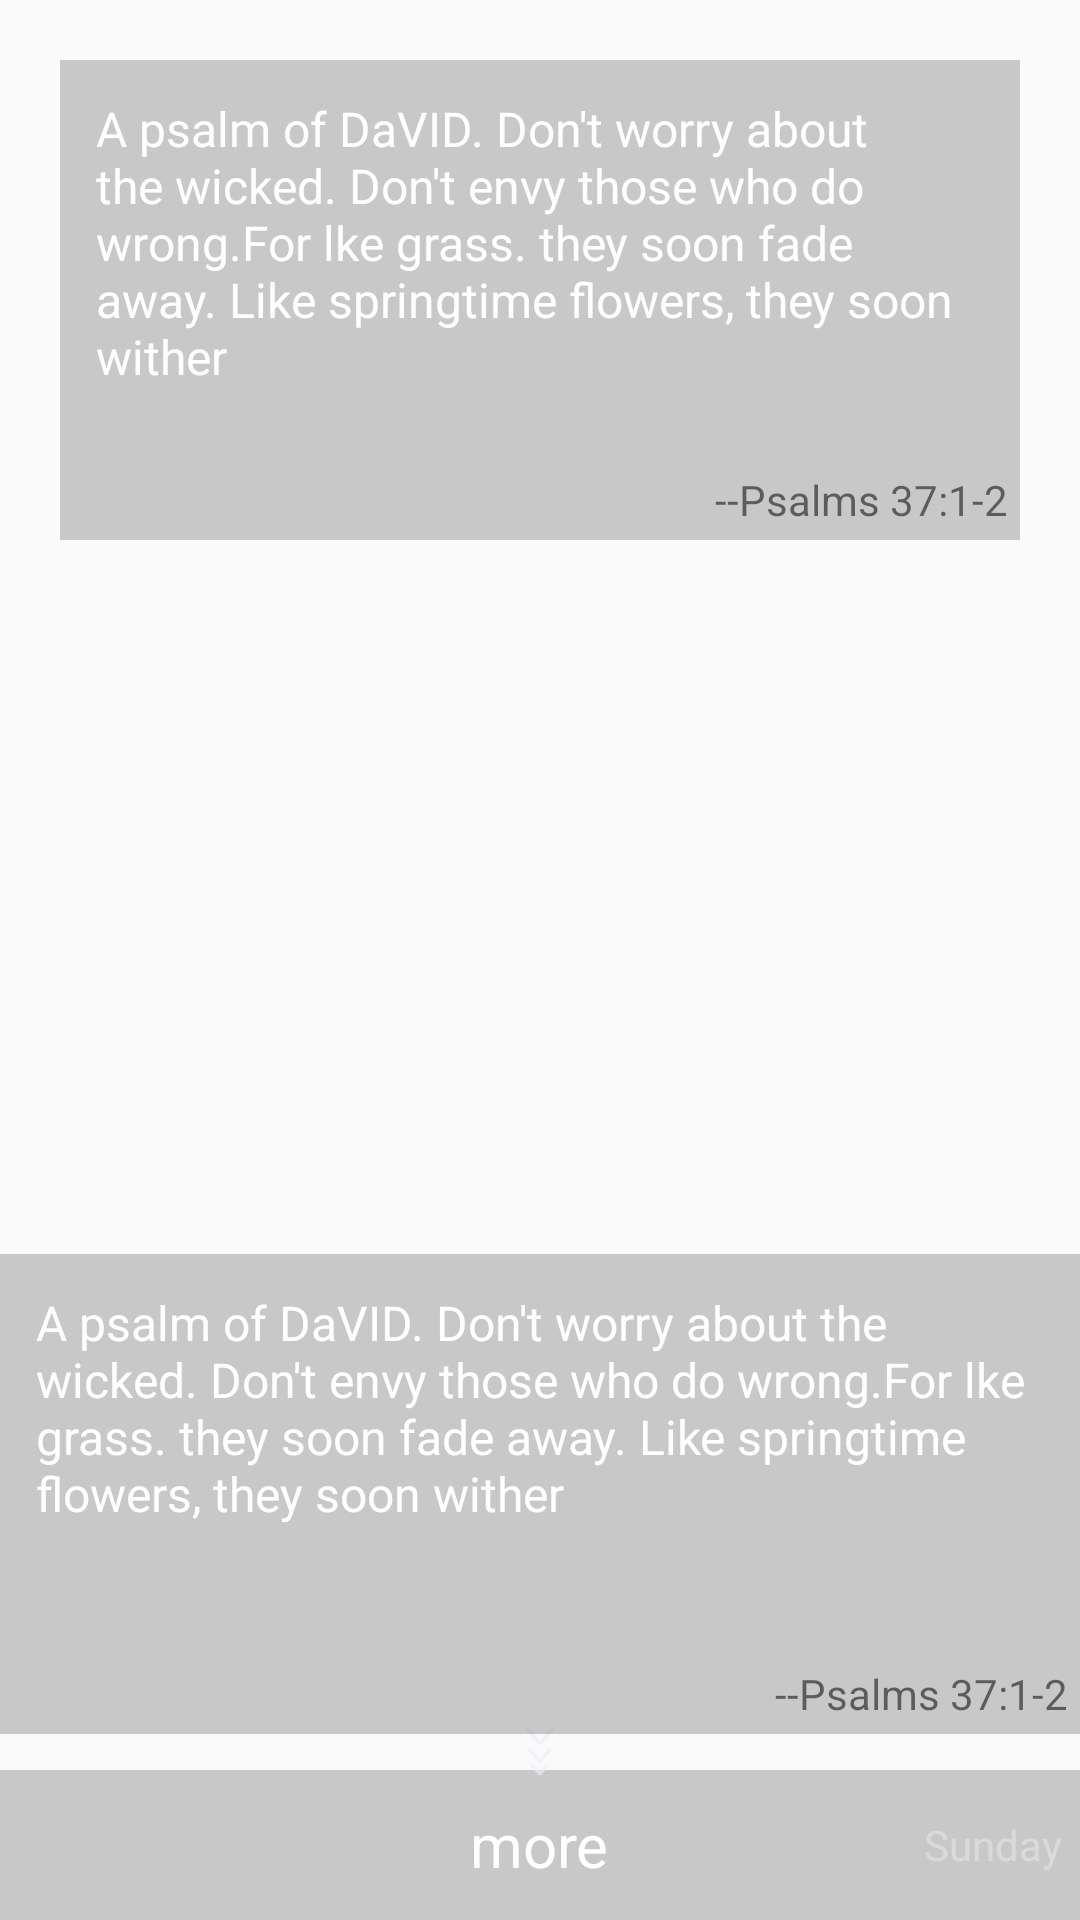

The Android layout XML behind this screen, and the referenced resources:
<!-- AndroidManifest.xml: application theme AppTheme -->
<!-- res/layout/viewpager_verse.xml -->
<?xml version="1.0" encoding="utf-8"?>
<RelativeLayout xmlns:android="http://schemas.android.com/apk/res/android"
    android:layout_width="match_parent"
    android:layout_height="match_parent"
    android:orientation="vertical">

    <RelativeLayout
        android:id="@+id/rl_verse"
        android:layout_width="360dp"
        android:layout_height="160dp"
        android:layout_centerHorizontal="true"
        android:layout_margin="20dp"
        android:background="#33000000">

        <TextView
            android:textColor="#ffffff"
            android:layout_width="match_parent"
            android:layout_height="200dp"
            android:layout_margin="8dp"
            android:padding="4dp"
            android:text="A psalm of DaVID. Don't worry about the wicked. Don't envy those who do wrong.For lke grass. they soon fade away. Like springtime flowers, they soon wither"
            android:textSize="16dp" />

        <TextView
            android:layout_width="wrap_content"
            android:layout_height="wrap_content"
            android:layout_alignParentBottom="true"
            android:layout_alignParentRight="true"
            android:paddingBottom="4dp"
            android:paddingRight="4dp"
            android:text="--Psalms 37:1-2" />

    </RelativeLayout>

    <RelativeLayout
        android:layout_width="match_parent"
        android:layout_height="match_parent"
        android:layout_below="@id/rl_verse"
        android:layout_centerHorizontal="true">

        <RelativeLayout
            android:id="@+id/rl_verse_more"
            android:layout_width="360dp"
            android:layout_height="50dp"
            android:layout_alignParentBottom="true"
            android:layout_centerHorizontal="true"
            android:background="#33000000">

            <TextView
                android:layout_width="wrap_content"
                android:layout_height="wrap_content"
                android:layout_centerHorizontal="true"
                android:layout_centerVertical="true"
                android:text="more"
                android:textColor="#ffffff"
                android:textSize="20dp" />

            <TextView
                android:layout_width="wrap_content"
                android:layout_height="wrap_content"
                android:layout_alignParentRight="true"
                android:layout_centerHorizontal="true"
                android:layout_centerVertical="true"
                android:paddingRight="6dp"
                android:text="Sunday"
                android:textColor="#55ffffff"
                android:textSize="14dp" />
        </RelativeLayout>

        <ImageView
            android:layout_width="wrap_content"
            android:layout_height="wrap_content"
            android:layout_above="@id/rl_verse_more"
            android:layout_centerInParent="true"
            android:layout_marginBottom="-2dp"
            android:src="@mipmap/option" />

        <RelativeLayout
            android:layout_width="360dp"
            android:layout_height="160dp"
            android:layout_above="@id/rl_verse_more"
            android:layout_centerHorizontal="true"
            android:layout_gravity="center_horizontal"
            android:layout_marginBottom="12dp"
            android:background="#33000000">

            <TextView
                android:textColor="#ffffff"
                android:layout_width="match_parent"
                android:layout_height="200dp"
                android:layout_margin="8dp"
                android:padding="4dp"
                android:text="A psalm of DaVID. Don't worry about the wicked. Don't envy those who do wrong.For lke grass. they soon fade away. Like springtime flowers, they soon wither"
                android:textSize="16dp" />

            <TextView
                android:layout_width="wrap_content"
                android:layout_height="wrap_content"
                android:layout_alignParentBottom="true"
                android:layout_alignParentRight="true"
                android:paddingBottom="4dp"
                android:paddingRight="4dp"
                android:text="--Psalms 37:1-2" />


        </RelativeLayout>

    </RelativeLayout>

</RelativeLayout>
<!-- resources referenced by this layout -->
<resources>
  <!-- mipmap option: png bitmap (mipmap-hdpi, 1342 bytes) -->
  <style name="AppTheme" parent="Theme.AppCompat.Light.DarkActionBar">
          
          <item name="colorPrimary">@color/colorPrimary</item>
          <item name="colorPrimaryDark">@color/colorPrimaryDark</item>
          <item name="colorAccent">@color/colorAccent</item>
          <item name="android:windowIsTranslucent">true</item>
      </style>
  <!-- not gathered from this repository: default colours our renderer supplied (Android Studio template values) -->
  <color name="colorPrimary">#FF6200EE</color>
  <color name="colorPrimaryDark">#FF3700B3</color>
  <color name="colorAccent">#FF03DAC5</color>
</resources>
